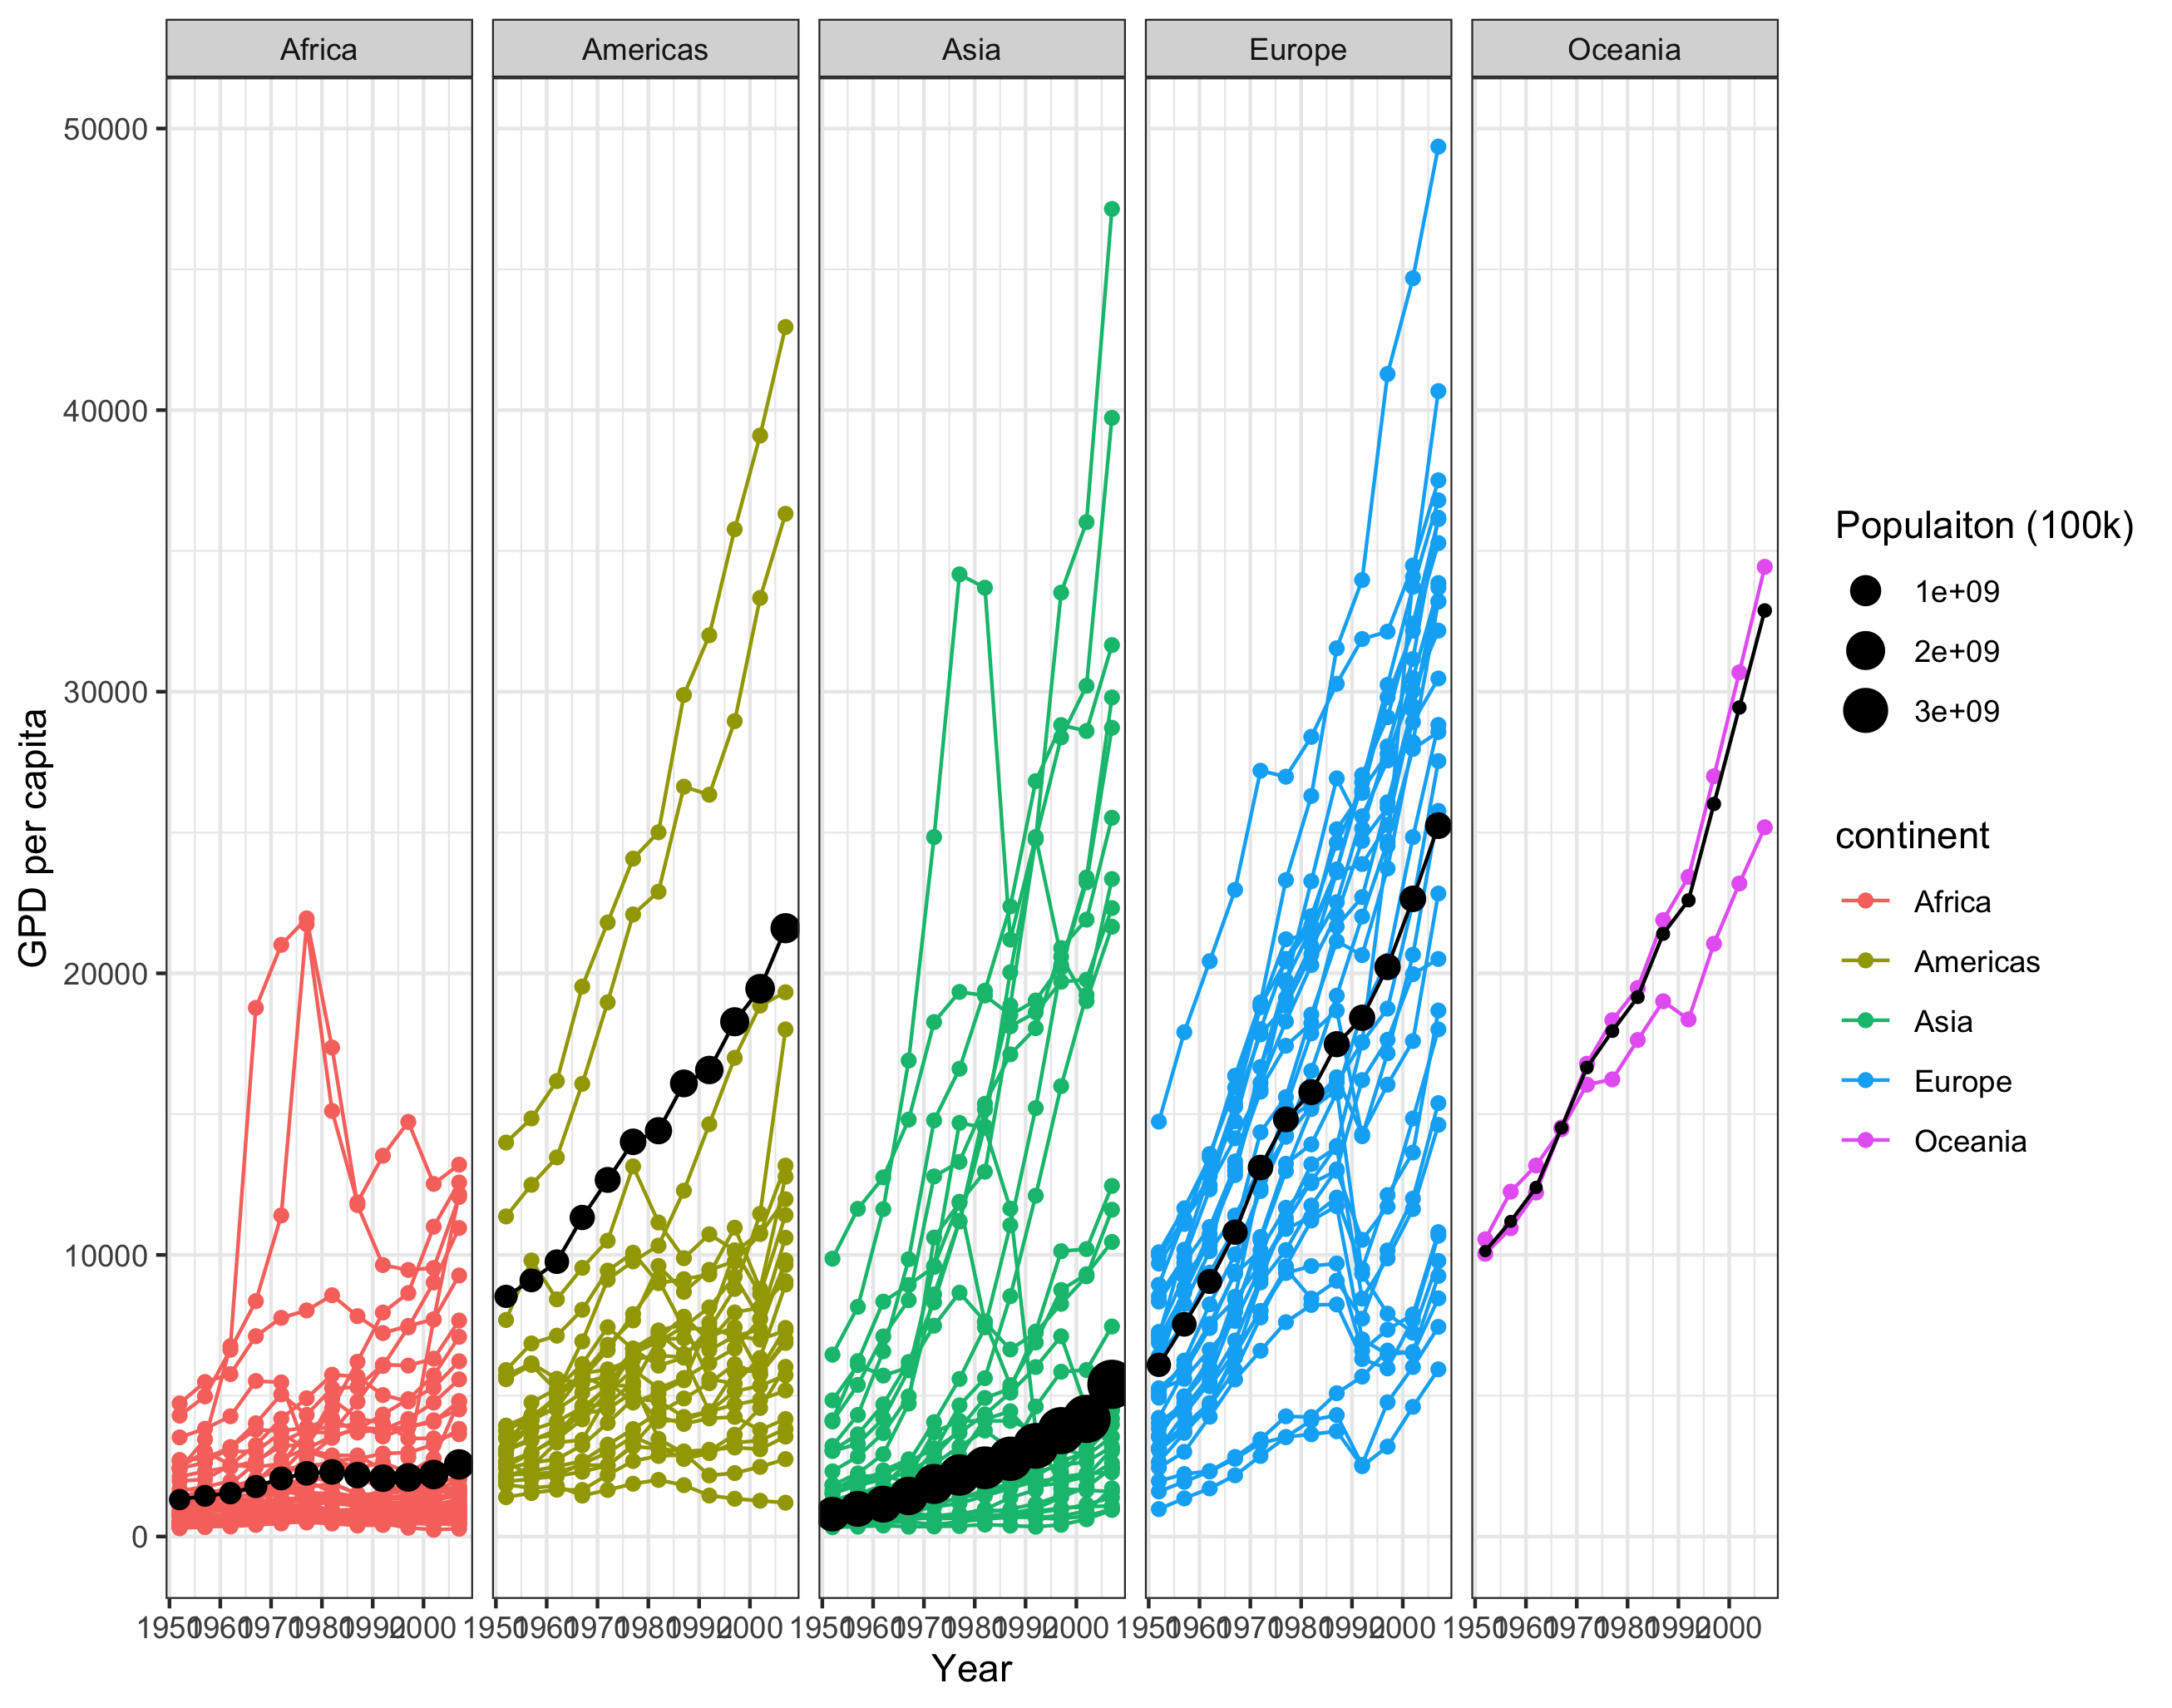

Generate this figure with R:
library(ggplot2); library(gapminder); library(dplyr)
data<-gapminder
data<-filter(data, country!='Kuwait')


par(mfrow=c(2,1))
up<-ggplot(data=data,aes(y=gdpPercap, x=lifeExp))+
  geom_point(aes(color=continent,size=pop/100000))+
  scale_y_continuous(trans = "sqrt")+
  facet_wrap(~year,nrow=1)+
  theme_bw()+
  xlab("Life Expectancy")+
  ylab("GPD per capita")+
  labs(size='Populaiton (100k)')


gapminder_continent<-data%>%
  group_by (continent,year)%>%
  summarize(
    gdpPercapweighted = weighted.mean(x = gdpPercap, w = pop),
    pop = sum(as.numeric(pop))
    )


low<-ggplot(data=data,aes( y=gdpPercap, x=year))+
  geom_line(aes(color=continent,group=country))+
  geom_point(aes(color=continent))+
  geom_line(data=gapminder_continent,mapping=aes(x=year, y=gdpPercapweighted))+
  geom_point(data=gapminder_continent,mapping=aes(x=year, y=gdpPercapweighted, size=pop))+
  facet_wrap(~continent,nrow=1) +
  theme_bw() +
  xlab("Year")+
  ylab("GPD per capita")+
  labs(size='Populaiton (100k)')


library(ggpubr)
ggarrange(up, low + font("x.text", size = 10),
                    ncol = 1, nrow = 2)  
  
figure
ggsave("case_study_03.png")
